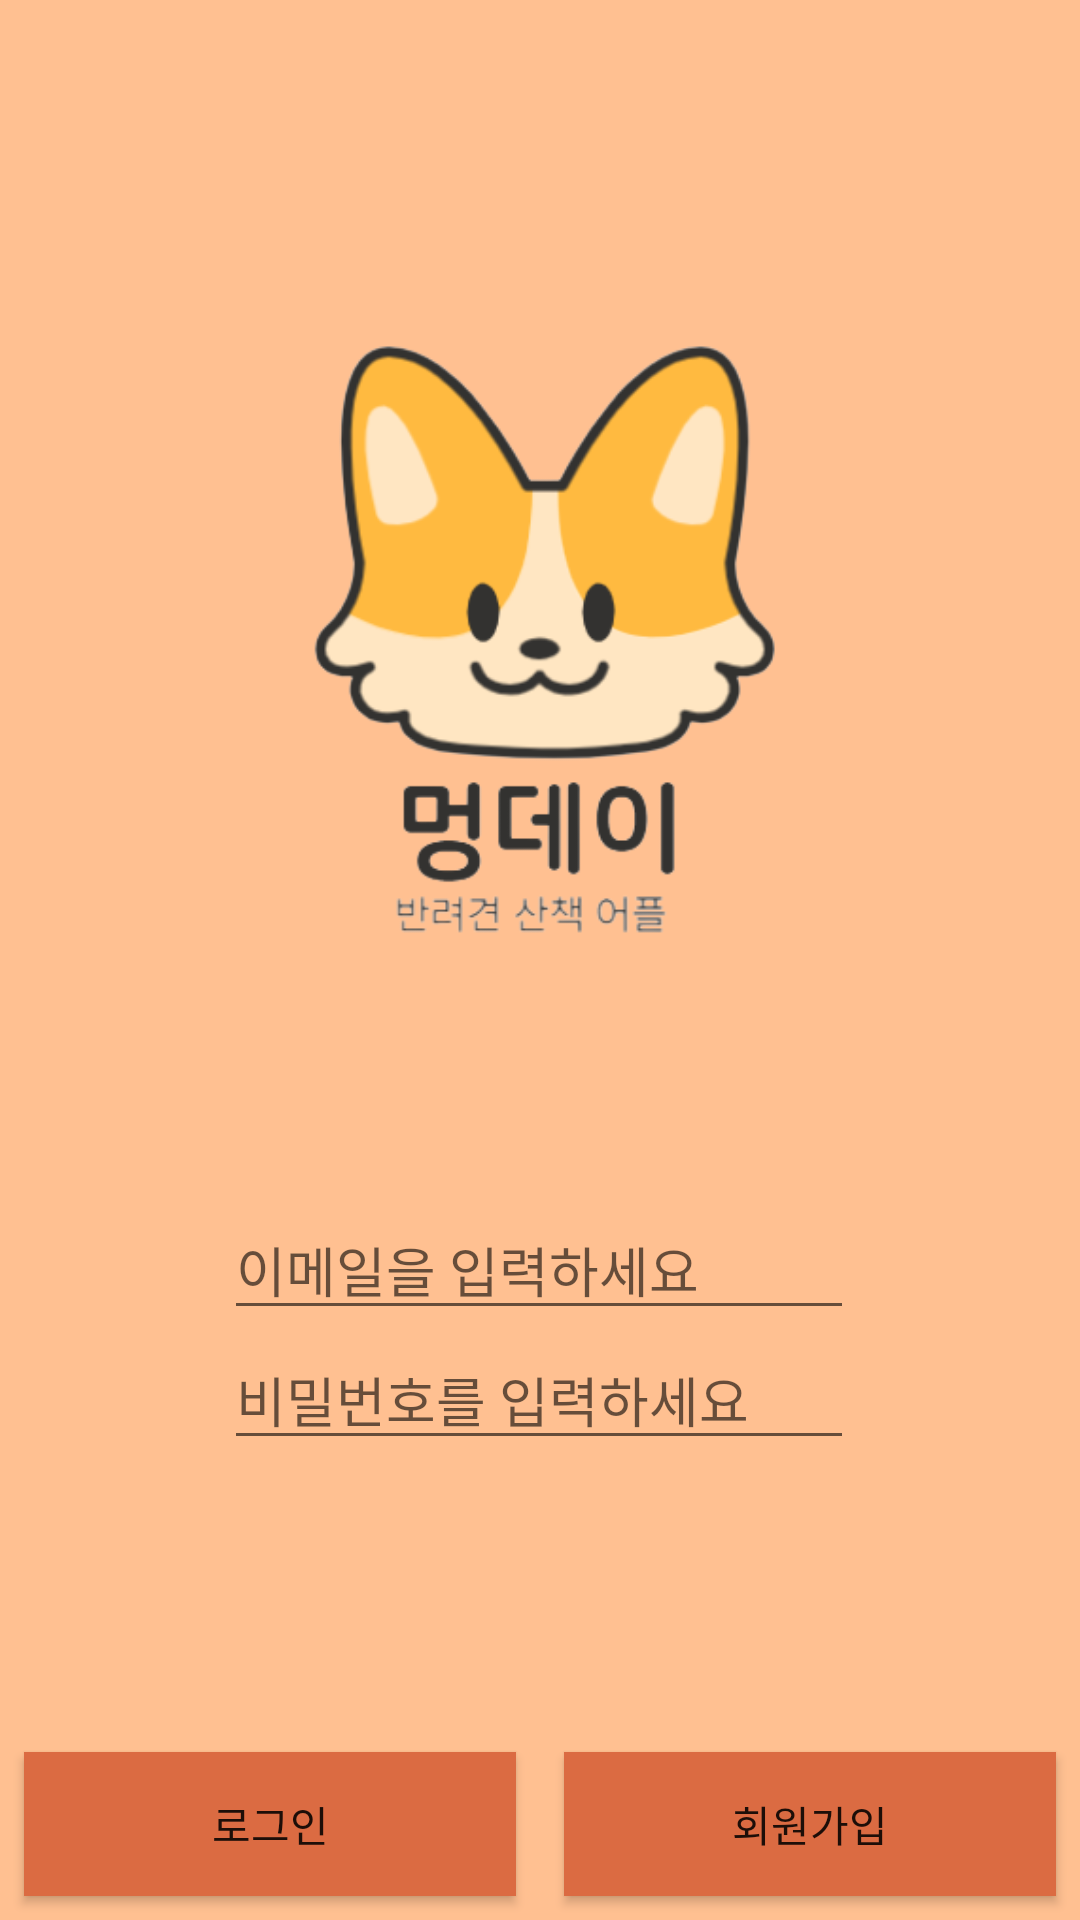

This screen was rendered from an Android layout file. Write that file and the resources it references.
<!-- AndroidManifest.xml: application theme Theme.Googlemap -->
<!-- res/layout/activity_login.xml -->
<?xml version="1.0" encoding="utf-8"?>
<androidx.constraintlayout.widget.ConstraintLayout xmlns:android="http://schemas.android.com/apk/res/android"
                                                   xmlns:app="http://schemas.android.com/apk/res-auto"
                                                   xmlns:tools="http://schemas.android.com/tools"
                                                   android:layout_width="match_parent"
                                                   android:layout_height="match_parent"
                                                   android:background="@color/blec"
                                                   tools:context=".LoginActivity">

    <ImageView

        android:layout_width="match_parent"
        android:layout_height="wrap_content"
        android:layout_marginBottom="40dp"
        android:src="@drawable/dayxml"
        app:layout_constraintBottom_toTopOf="@+id/et_email"
        app:layout_constraintTop_toTopOf="parent"
        app:layout_constraintVertical_bias="1.0">

    </ImageView>

    <EditText
        android:id="@+id/et_email"
        android:layout_width="wrap_content"
        android:layout_height="wrap_content"
        android:layout_marginTop="400dp"

        android:ems="10"
        android:hint="이메일을 입력하세요"
        android:inputType="textEmailAddress"
        app:layout_constraintEnd_toEndOf="parent"
        app:layout_constraintHorizontal_bias="0.497"
        app:layout_constraintStart_toStartOf="parent"
        app:layout_constraintTop_toTopOf="parent"
        tools:ignore="SpeakableTextPresentCheck,TouchTargetSizeCheck" />

    <EditText
        android:id="@+id/et_pwd"
        android:layout_width="wrap_content"
        android:layout_height="wrap_content"
        android:ems="10"
        android:hint="비밀번호를 입력하세요"
        android:inputType="textPassword"
        app:layout_constraintEnd_toEndOf="parent"
        app:layout_constraintHorizontal_bias="0.497"
        app:layout_constraintStart_toStartOf="parent"
        app:layout_constraintTop_toBottomOf="@+id/et_email"
        tools:ignore="TouchTargetSizeCheck,SpeakableTextPresentCheck" />

    <Button
        android:background="#DB6B42"
        android:id="@+id/btn_Login"
        android:layout_width="0dp"
        android:layout_height="wrap_content"
        android:text="로그인"
        android:layout_margin="8dp"
        app:layout_constraintBottom_toBottomOf="parent"
        app:layout_constraintEnd_toStartOf="@+id/btn_register"
        app:layout_constraintHorizontal_bias="0.0"
        app:layout_constraintStart_toStartOf="parent" />


    <Button
        android:id="@+id/btn_register"
        android:layout_width="0dp"
        android:layout_height="wrap_content"
        android:text="회원가입"
        android:layout_margin="8dp"
        android:background="#DB6B42"
        app:layout_constraintBottom_toBottomOf="parent"
        app:layout_constraintEnd_toEndOf="parent"
        app:layout_constraintStart_toEndOf="@+id/btn_Login" />
</androidx.constraintlayout.widget.ConstraintLayout>
<!-- resources referenced by this layout -->
<resources>
  <color name="blec">#FFC091</color>
  <!-- drawable dayxml (drawable) -->
  <?xml version="1.0" encoding="utf-8"?>
  <layer-list xmlns:android="http://schemas.android.com/apk/res/android">
      <item
          android:drawable="@drawable/day"
          android:width="300dp"
          android:height="300dp"></item>
  </layer-list>
  <style name="Theme.Googlemap" parent="Theme.AppCompat.Light">
          
          <item name="colorPrimary">@color/purple_500</item>
          <item name="colorPrimaryVariant">@color/purple_700</item>
          <item name="colorOnPrimary">@color/white</item>
          
          <item name="colorSecondary">@color/teal_200</item>
          <item name="colorSecondaryVariant">@color/teal_700</item>
          <item name="colorOnSecondary">@color/black</item>
          
          <item name="android:statusBarColor" tools:targetApi="l">?attr/colorPrimaryVariant</item>
          
      </style>
  <!-- drawable day: png bitmap (drawable, 40570 bytes) -->
  <color name="purple_500">#FF6200EE</color>
  <color name="purple_700">#FF3700B3</color>
  <color name="white">#FFFFFFFF</color>
  <color name="teal_200">#FF03DAC5</color>
  <color name="teal_700">#FF018786</color>
  <color name="black">#FF000000</color>
</resources>
